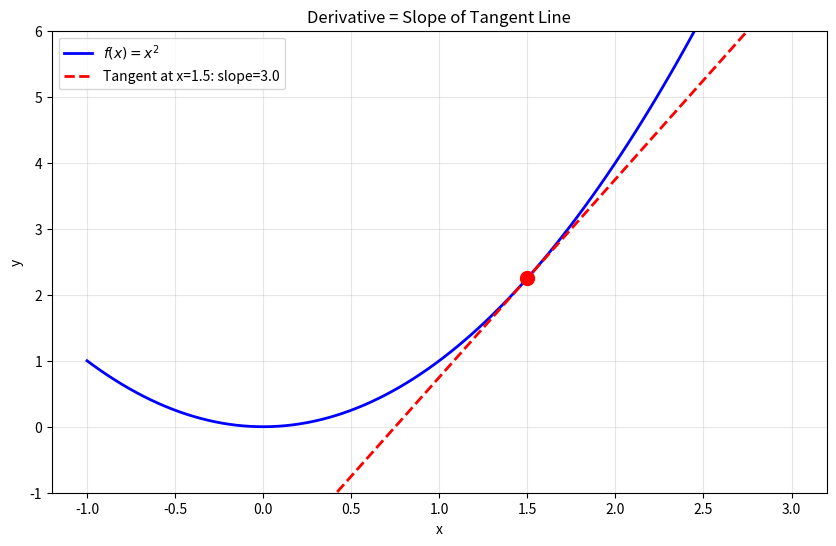
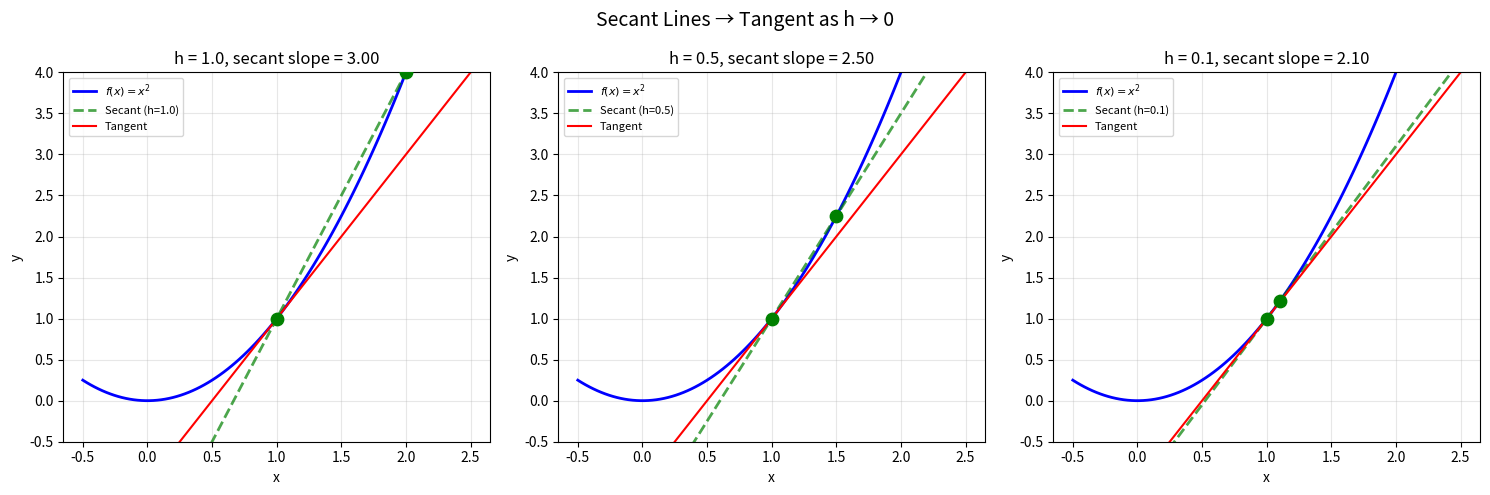
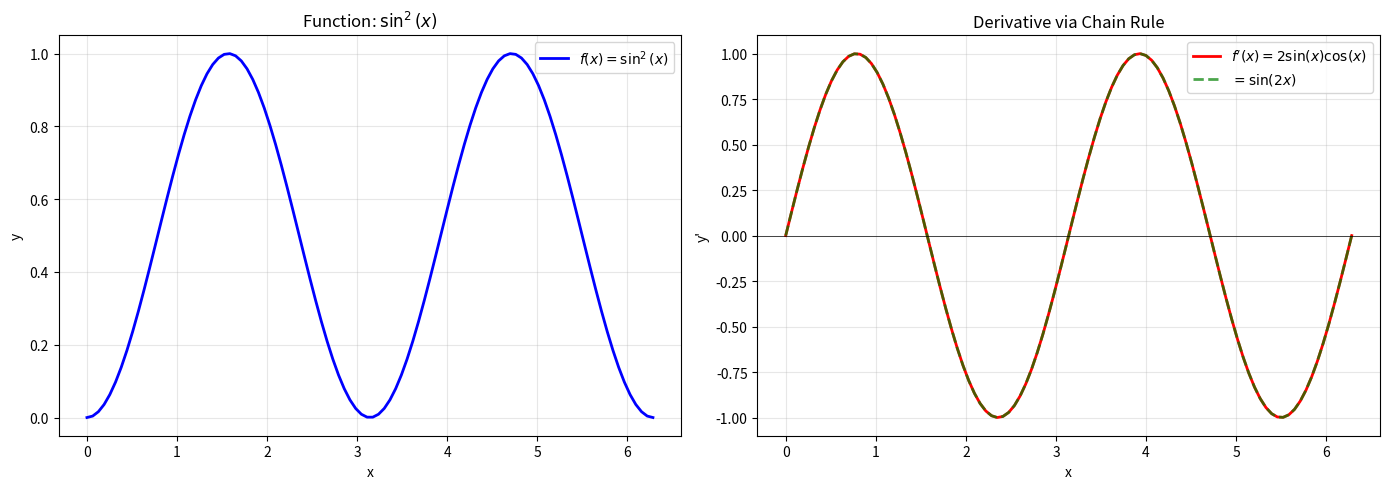
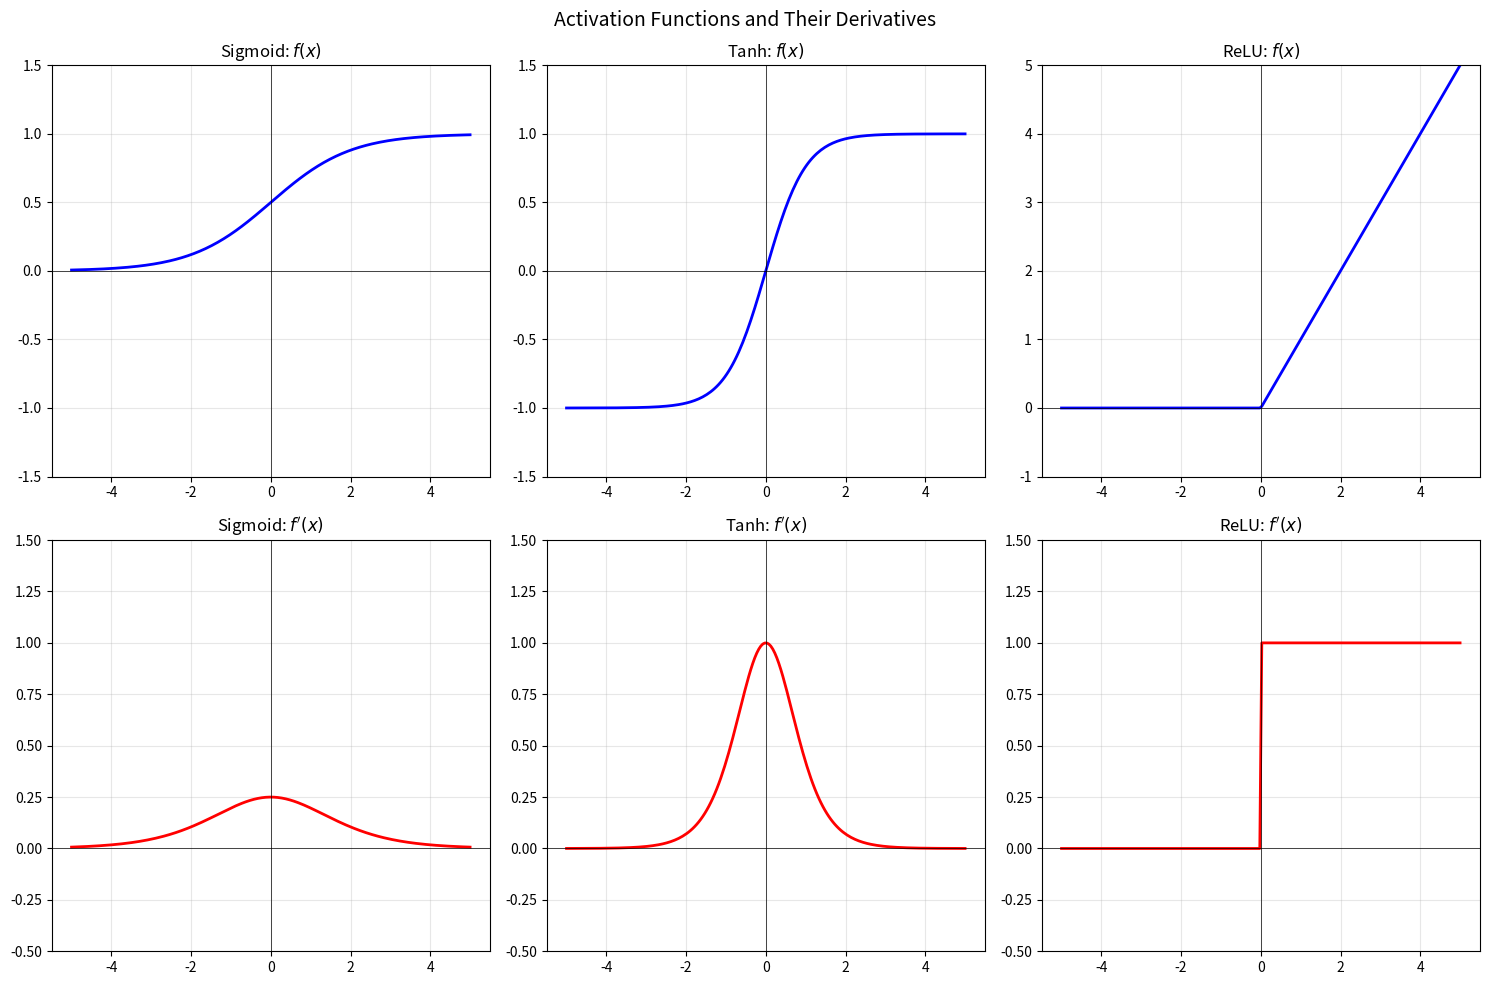

Write the Python code that produced these figures, in order.
import numpy as np
import matplotlib.pyplot as plt
np.random.seed(42)

def f(x):
    return x**2

def f_derivative(x):
    return 2*x

# Point of tangency
x0 = 1.5
y0 = f(x0)
slope = f_derivative(x0)

# Plot
x = np.linspace(-1, 3, 100)
plt.figure(figsize=(10, 6))

# Function
plt.plot(x, f(x), 'b-', linewidth=2, label='$f(x) = x^2$')

# Tangent line: y - y0 = slope * (x - x0)
tangent = y0 + slope * (x - x0)
plt.plot(x, tangent, 'r--', linewidth=2, label=f'Tangent at x={x0}: slope={slope}')

# Point of tangency
plt.scatter([x0], [y0], color='red', s=100, zorder=5)

plt.xlabel('x')
plt.ylabel('y')
plt.title('Derivative = Slope of Tangent Line')
plt.legend()
plt.grid(True, alpha=0.3)
plt.ylim(-1, 6)
plt.show()

print(f"At x = {x0}: f(x) = {y0}, f'(x) = {slope}")

x0 = 1.0
y0 = f(x0)

fig, axes = plt.subplots(1, 3, figsize=(15, 5))
x = np.linspace(-0.5, 2.5, 100)

h_values = [1.0, 0.5, 0.1]

for ax, h in zip(axes, h_values):
    # Function
    ax.plot(x, f(x), 'b-', linewidth=2, label='$f(x) = x^2$')
    
    # Secant line
    x1 = x0 + h
    y1 = f(x1)
    secant_slope = (y1 - y0) / h
    secant = y0 + secant_slope * (x - x0)
    ax.plot(x, secant, 'g--', linewidth=2, alpha=0.7, label=f'Secant (h={h})')
    
    # Tangent line (true derivative)
    tangent = y0 + f_derivative(x0) * (x - x0)
    ax.plot(x, tangent, 'r-', linewidth=1.5, label='Tangent')
    
    # Points
    ax.scatter([x0, x1], [y0, y1], color='green', s=80, zorder=5)
    
    ax.set_xlabel('x')
    ax.set_ylabel('y')
    ax.set_title(f'h = {h}, secant slope = {secant_slope:.2f}')
    ax.legend(fontsize=8)
    ax.grid(True, alpha=0.3)
    ax.set_ylim(-0.5, 4)

plt.suptitle('Secant Lines → Tangent as h → 0', fontsize=14)
plt.tight_layout()
plt.show()

print(f"True derivative at x=1: f'(1) = {f_derivative(1)}")

def numerical_derivative(f, x, h=1e-5):
    """Central difference approximation."""
    return (f(x + h) - f(x - h)) / (2 * h)

# Test on various functions
functions = [
    ('x²', lambda x: x**2, lambda x: 2*x),
    ('x³', lambda x: x**3, lambda x: 3*x**2),
    ('exp(x)', np.exp, np.exp),
    ('ln(x)', np.log, lambda x: 1/x),
    ('sin(x)', np.sin, np.cos),
]

x_test = 2.0

print("Comparing Numerical vs Analytical Derivatives at x = 2.0")
print("=" * 60)
print(f"{'Function':<15} {'Numerical':<15} {'Analytical':<15} {'Error':<15}")
print("-" * 60)

for name, f, df in functions:
    num = numerical_derivative(f, x_test)
    ana = df(x_test)
    error = abs(num - ana)
    print(f"{name:<15} {num:<15.6f} {ana:<15.6f} {error:<15.2e}")

# f(g(x)) where f(u) = u^2 and g(x) = sin(x)
# Chain rule: d/dx[sin²(x)] = 2*sin(x)*cos(x)

x = np.linspace(0, 2*np.pi, 100)

# Composite function
y = np.sin(x)**2

# Derivative: 2*sin(x)*cos(x) = sin(2x)
dy = 2 * np.sin(x) * np.cos(x)
dy_simplified = np.sin(2*x)  # Same thing!

fig, axes = plt.subplots(1, 2, figsize=(14, 5))

# Plot function
axes[0].plot(x, y, 'b-', linewidth=2, label='$f(x) = \\sin^2(x)$')
axes[0].set_xlabel('x')
axes[0].set_ylabel('y')
axes[0].set_title('Function: $\\sin^2(x)$')
axes[0].legend()
axes[0].grid(True, alpha=0.3)

# Plot derivative
axes[1].plot(x, dy, 'r-', linewidth=2, label="$f'(x) = 2\\sin(x)\\cos(x)$")
axes[1].plot(x, dy_simplified, 'g--', linewidth=2, alpha=0.7, label="$= \\sin(2x)$")
axes[1].axhline(0, color='black', linewidth=0.5)
axes[1].set_xlabel('x')
axes[1].set_ylabel("y'")
axes[1].set_title('Derivative via Chain Rule')
axes[1].legend()
axes[1].grid(True, alpha=0.3)

plt.tight_layout()
plt.show()

print("Chain rule: d/dx[f(g(x))] = f'(g(x)) · g'(x)")
print("Here: d/dx[sin²(x)] = 2·sin(x) · cos(x)")

x = np.linspace(-5, 5, 200)

# Activations and derivatives
activations = {
    'Sigmoid': {
        'f': lambda x: 1 / (1 + np.exp(-x)),
        'df': lambda x: (1 / (1 + np.exp(-x))) * (1 - 1 / (1 + np.exp(-x)))
    },
    'Tanh': {
        'f': np.tanh,
        'df': lambda x: 1 - np.tanh(x)**2
    },
    'ReLU': {
        'f': lambda x: np.maximum(0, x),
        'df': lambda x: (x > 0).astype(float)
    },
}

fig, axes = plt.subplots(2, 3, figsize=(15, 10))

for i, (name, funcs) in enumerate(activations.items()):
    y = funcs['f'](x)
    dy = funcs['df'](x)
    
    # Function
    axes[0, i].plot(x, y, 'b-', linewidth=2)
    axes[0, i].axhline(0, color='black', linewidth=0.5)
    axes[0, i].axvline(0, color='black', linewidth=0.5)
    axes[0, i].set_title(f'{name}: $f(x)$')
    axes[0, i].grid(True, alpha=0.3)
    axes[0, i].set_ylim(-1.5, 1.5) if name != 'ReLU' else axes[0, i].set_ylim(-1, 5)
    
    # Derivative
    axes[1, i].plot(x, dy, 'r-', linewidth=2)
    axes[1, i].axhline(0, color='black', linewidth=0.5)
    axes[1, i].axvline(0, color='black', linewidth=0.5)
    axes[1, i].set_title(f"{name}: $f'(x)$")
    axes[1, i].grid(True, alpha=0.3)
    axes[1, i].set_ylim(-0.5, 1.5)

plt.suptitle('Activation Functions and Their Derivatives', fontsize=14)
plt.tight_layout()
plt.show()

print("Notice:")
print("- Sigmoid/Tanh derivatives → 0 for large |x| (vanishing gradients!)")
print("- ReLU derivative = 1 for x > 0, 0 for x < 0 (constant gradient)")